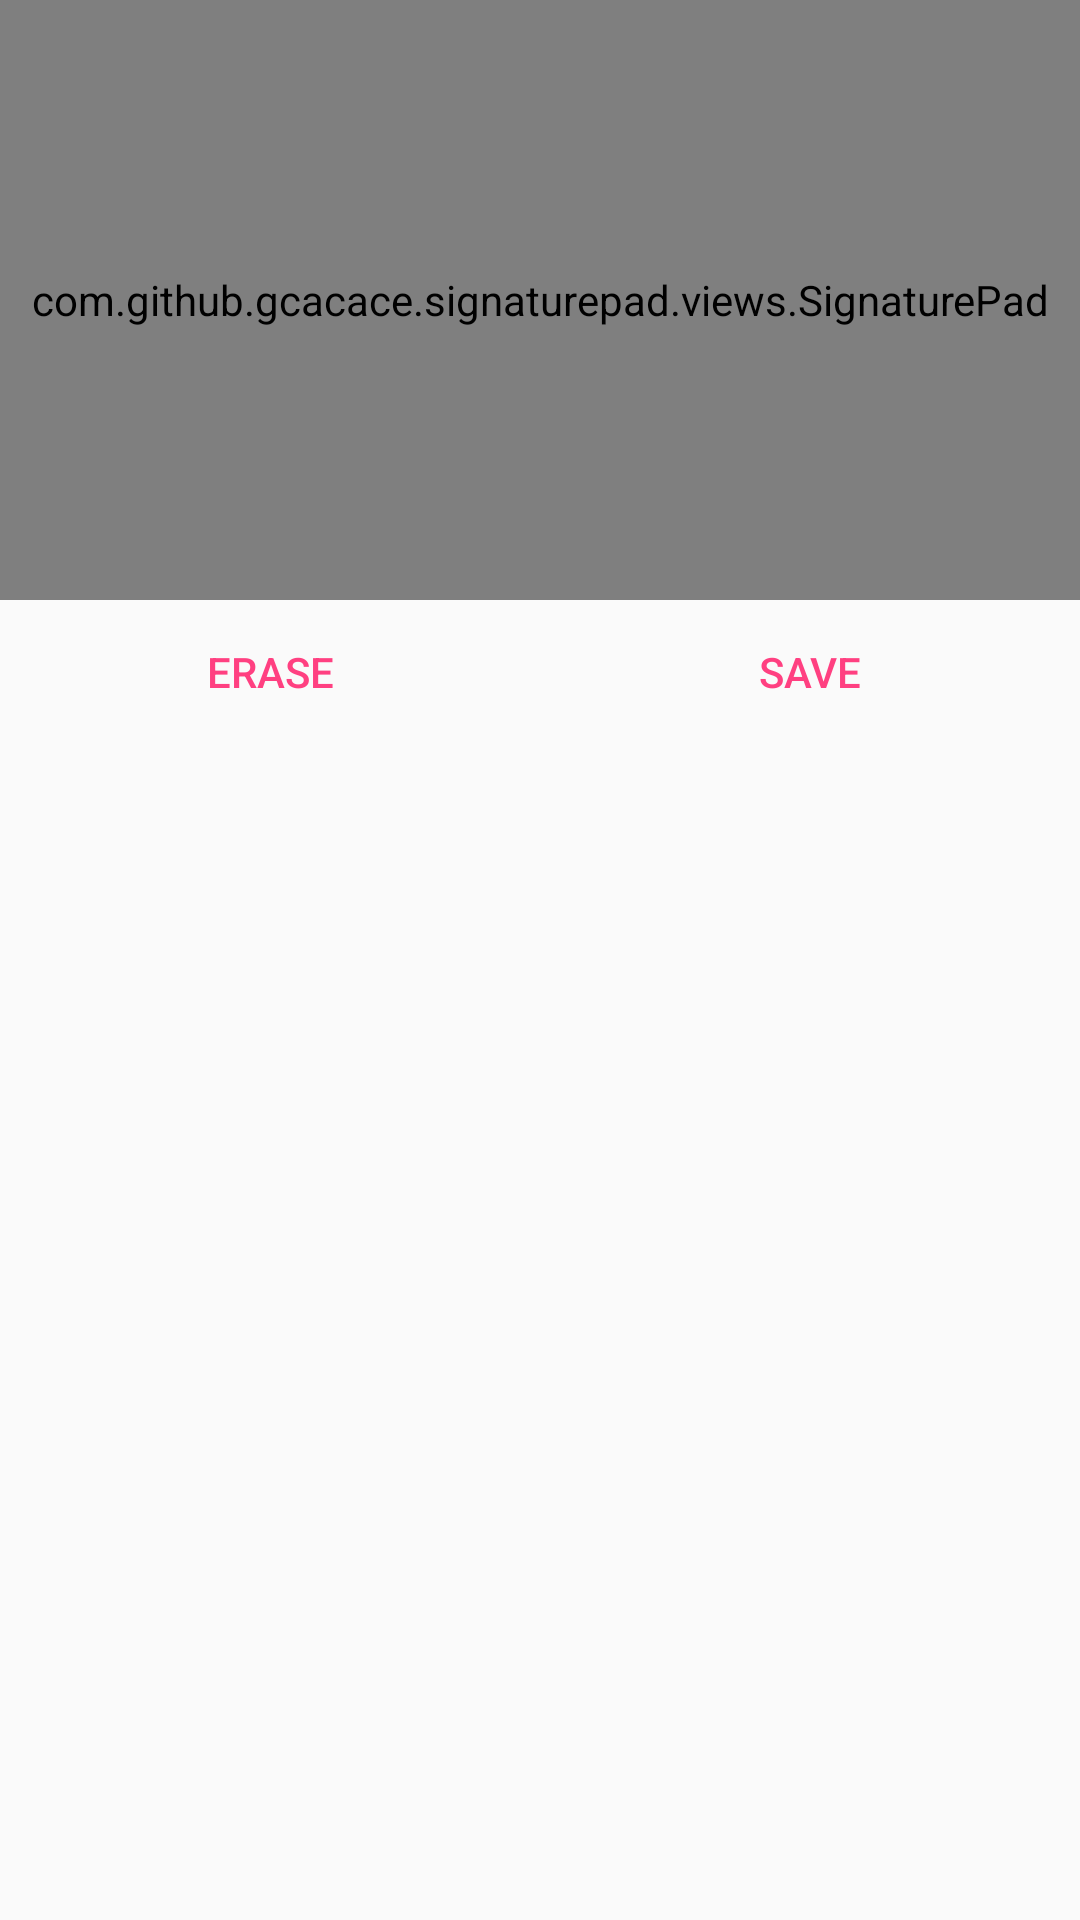

Here is an Android app screen rendered from its layout file. Give the layout XML and the strings, colors and styles it references.
<!-- AndroidManifest.xml: application theme AppTheme -->
<!-- res/layout/signature_layout.xml -->
<RelativeLayout xmlns:android="http://schemas.android.com/apk/res/android"
    xmlns:tools="http://schemas.android.com/tools"
    xmlns:signature="http://schemas.android.com/apk/res-auto"
    android:layout_width="match_parent"
    android:layout_height="300dp">
    <RelativeLayout
        android:layout_width="fill_parent"
        android:layout_height="200dp"
        android:id="@+id/signature_pad_container">
        <com.github.gcacace.signaturepad.views.SignaturePad
            android:layout_width="fill_parent"
            android:layout_height="200dp"
            android:id="@+id/signature_pad" />
    </RelativeLayout>

    <LinearLayout
        android:id="@+id/buttons_container"
        android:layout_width="fill_parent"
        android:layout_height="wrap_content"
        android:orientation="horizontal"
        android:layout_below="@+id/signature_pad_container">

        <Button
            android:id="@+id/clear_button"
            android:layout_width="0dp"
            android:layout_weight="1"
            android:layout_height="wrap_content"
            android:text="Erase"
            android:background="@android:color/transparent"
            android:textColor="@color/colorAccent"
            android:enabled="false" />

        <Button
            android:id="@+id/save_button"
            android:layout_width="0dp"
            android:layout_weight="1"
            android:layout_height="wrap_content"
            android:text="Save"
            android:background="@android:color/transparent"
            android:textColor="@color/colorAccent"
            android:enabled="false" />
    </LinearLayout>

</RelativeLayout>
<!-- resources referenced by this layout -->
<resources>
  <color name="colorAccent">#FF4081</color>
  <style name="AppTheme" parent="Theme.AppCompat.Light.DarkActionBar">
          
          <item name="colorPrimary">@color/colorPrimary</item>
          <item name="colorPrimaryDark">@color/colorPrimaryDark</item>
          <item name="colorAccent">@color/colorAccent</item>
      </style>
  <color name="colorPrimary">#3F51B5</color>
  <color name="colorPrimaryDark">#303F9F</color>
</resources>
